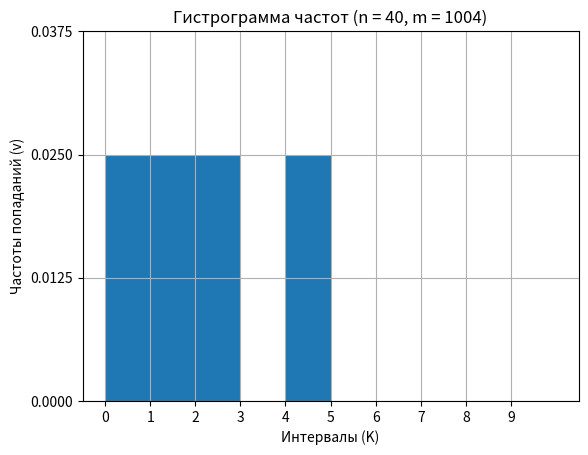
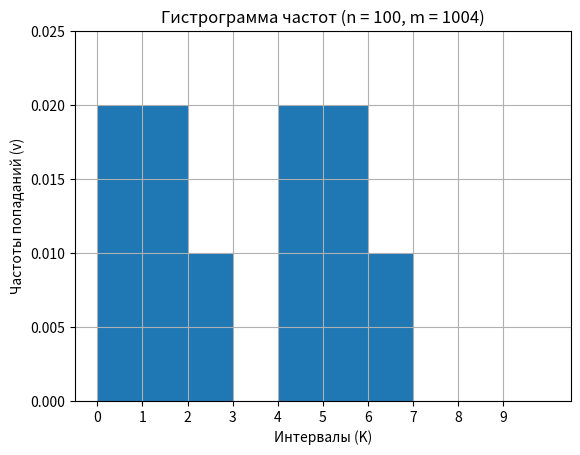
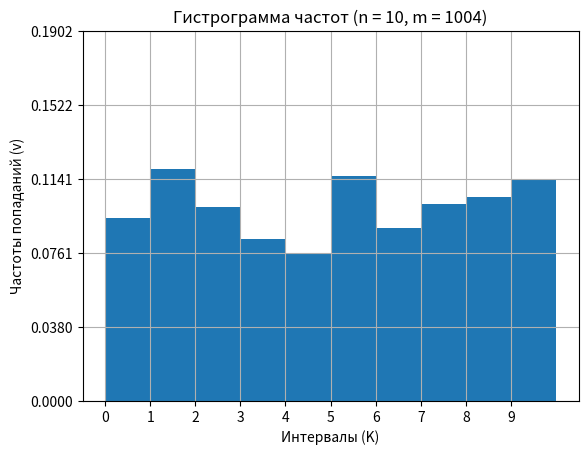
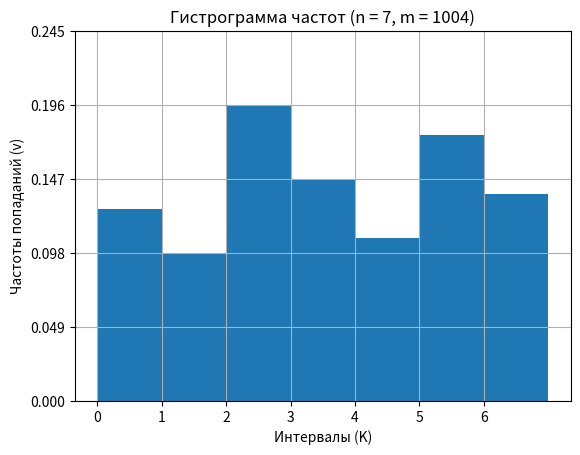

These charts were generated, in order, by the following Python code:
import math #Модуль math предоставляет обширный функционал для работы с числами
import matplotlib.pyplot as plt #Модуль для визуализации данных двумерной (2D) графикой (3D графика также поддерживается)
import matplotlib.patches as patches
import matplotlib.path as path
import numpy as np #NumPy это open-source модуль для python, 
                   #который предоставляет общие математические и числовые операции в виде пре-скомпилированных, быстрых функций
import scipy.special as ss #Модуль scipy для языка python добавляет множество численных типов, математических операторов
import scipy.integrate as si
import os #Модуль os предоставляет множество функций для работы с операционной системой
import random #Модуль random предоставляет функции для генерации случайных чисел, букв, 
              #случайного выбора элементов последовательности
import sys #Модуль sys обеспечивает доступ к некоторым переменным и функциям, взаимодействующим с интерпретатором python

N = 1004 #Длина последовательности
#Коэффициенты генератора 
a = 3 #Коэффициент при X[i]
b = 8 #Коэффициент при X[i-2]
c = 5 #Свободный член
X = [19,1,7] #Последовательность
T = 0 #Период последовательности

def toFixed(numObj, digits=0): #Аналог функции toFixed() в JS, указываем, сколько знаков вывести после запятой
    return f"{numObj:.{digits}f}"

def Generator(): #Генерация последовательности псевдослучайных величин длиной N
    with open('sequence.txt', 'w', encoding='utf-8') as f: #Открыть файл на запись (явно)
        for i in range(2,N): #Цикл начинается с i=2, т.к. начальные значения уже заданы в исходной последовательности
            X.append((a * X[i] + b * X[i-2] + c) % N) #Метод append вставляет содержимое, заданное параметром, в конец каждого элемента в наборе соответствующих элементов (генератор из варианта)
        for i in range(N): #Цикл, производящий запись сгенерированной последовательности в файл
            f.write(str(X[i]) + '\n')
    f.close()

def Period1(): #тестовый период (не используется)
    X_ = list(reversed(X))
    T = 1
    max_len = len(X_) // 2 + 1
    for i in range(2, max_len):
        if X_[0:i] == X_[i:2*i]:
            return i
    print(T)
    return T

def Period(): #Подпрограмма, осуществляющая поиск периода псевдослучайной последовательности
    with open('output_period.txt', 'a', encoding='utf-8') as f: #Открыть файл на запись
        X_ = list(reversed(X)) #X_ содержит список псевдослучайной послежовательности X, записанной с конца 
        for i in range(N-5): #Внешний цикл
            for j in range(i+3,N-2): #Внутренний цикл
                if X_[i] == X_[j] and X_[i+2] == X_[j+2]: #Сравниваем 1 и 4 и 3 и 6 элементы и т.д. (поэтому внешний цикл 
                                                          #заканчивается раньше, цикл по j начинается как раз с 4-го элемента)
                    T = j - i
                    if T < 100:
                        f.write('Период последовательности: '+str(T)+'\n' + 'Работа программы остановлена, т.к. T < 100') #Записать в файл частоты попаданий
                        sys.exit()
                    else:
                        #print('Счетчик по j: j = ' + str(j)) #Выводим значение счетчика внутреннего цикла
                        #print('Счетчик по i: i = ' + str(i)) #Выводим значение счетчика внешнего цикла
                        #print('Период последовательности: ' + 'T = ' + str(T) + '\n') #Выводим период последовательности
                        f.write('Период последовательности: '+str(T)+'\n' + 'Условие T > 100 выполнено' + '\n') #Записать в файл частоты попаданий
                    return T

def Test1(X,n): #Тест на случайность (проверка перестановок)
    T = Period()
    #print(T)
        
    with open('output_test1.txt', 'a', encoding='utf-8') as f: #Открыть файл на запись
        #f.write('Последовательность: '+str(X)+'\n') #Записать в файл последовательность в виде строки
        print('Проверка перестановок (тест №1)...') #Уведомление о запуске 1-го теста
        a = 0.05 #Уровень значимости
        U = 1.959964 #Квантиль уровня 1-a/2 нормального распределения с M = 0 (мат ожидание) D = 1 (среднеквадратичное отклонение) | Из таблиц
        Q = 0 #Количество перестановок
        X = [X[i] for i in range(T)]
        #print(X)
        for i in range(n - 1): #Перебираем значения
            if X[i] > X[i + 1]: #Проверка соответствия наблюдаемого количества перестановок
                Q += 1 #Счетчик (число перестановок)
        #Чтобы выборка удовлетворяла условиям случайности, математическое ожидание числа перестановок, равное для случайной выборки числу n/2 , должно попадать в построенный доверительный интервал
        if Q - U * math.sqrt(n) / 2 < n / 2 and Q + U * math.sqrt(n) / 2 > n / 2: 
            #Если условие выполняется, тест пройден успешно (последовательность, создаваемая генератором, близка к случайной)
            result = 'Тест пройден'
        else:
            #Инче тест не считается пройденным
            result = 'Тест не пройден'
        #Записываем в файл значение оценки Q, построенный доверительный интервал и результат выполнения теста (True or False)
        f.write('Оценка Q: '+str(Q)+'\nДоверительный интервал: ['+str(Q - U * math.sqrt(n) / 2)+'; '+str(Q + U * math.sqrt(n) / 2)+']'+'\nРезультат: '+str(result)+'\n' +'\n')
        print('Q = '+str(Q)+' | Доверительный интервал: [' + str(Q - U * math.sqrt(n) / 2) + ' ; ' + str(Q + U * math.sqrt(n) / 2) + ' ] | Результат : ' + str(result)) #Вывод в консоль 
        f.close() #Закрыть файл
        return result #Вернуть результат выполнения теста

def Hist(X,K): #Подпрограмма для гистрограмм
    gfig, gax = plt.subplots() #plt.subplots() - это функция, которая возвращает кортеж, содержащий фигуру и объект осей
    gn, gbins, gpatches = gax.hist(X, K, density=1) #Построить гистрограмму с плотностью 1
    gax.set_title('Гистограмма частот (n=' + str(len(X)) + ')') #Название графика
    gfig.tight_layout() 
    plt.show() #показать график (гистрограммы)


def Hist1(data, n, m): #Подпрограмма для гистрограмм (исправленная)
    x = np.arange(len(data))
    data_min = min([x for x in data if x != 0])
    plt.bar(x, height=data, width=1, align='edge') 
    plt.xticks(x)
    plt.yticks(np.arange(0, max(data) + data_min, step=data_min/2))
    plt.title("Гистрограмма частот (n = {0}, m = {1})".format(n, m))
    plt.xlabel("Интервалы (K)")
    plt.ylabel("Частоты попаданий (v)")
    plt.grid(True)
    plt.show()


def Test2(X,K,n):
    T = Period()
    #print(T)
    with open('output_test2.txt', 'a', encoding='utf-8') as f: #Открыть файл на запись
        print('\nТест на равномерность (тест №2)...') #Уведомление о запуске 2-го теста
        a = 0.05 #Уровень значимости
        U = 1.959964 #Квантиль уровня 1-a/2 нормального распределения с M = 0 (мат ожидание) D = 1 (среднеквадратичное отклонение) | Из таблиц
        X = [X[i] for i in range(T)]
        #N = T
        #print(N)
        #print(X)
        rightXi = [0.001, 0.8312, 3.247, 6.2621, 9.5908, 13.12, 16.791, 20.569, 24.433, 28.366, 32.357] #Квантиль уровня 1-a/2 Хи квадрат | Из таблиц
        leftXi = [5.0239, 12.833, 20.483, 27.488, 34.17, 40.646, 46.979, 53.203, 59.342, 65.41, 71.42] #Квантиль уровня a/2 Хи квадрат | Из таблиц
        result = 'Тест пройден'
        
        if K == 10:
            #Относительные частоты попаданий в интервалы
            V = [0 for i in range(K)] #обнуляем все частоты
            M = 0 #Обнуляем мат ожидание
            D = 0 #Обнуляем дисперсию
            #n = len(X)
            for i in range(K):
                left = n / K * i
                right = n / K * (i + 1)
                for j in range(n):
                    if X[j] <= right and X[j] >= left: #попадает ли в интервал
                        V[i] += 1
            for i in range(K):
                V[i]/=n #Рассчитаем относительные частоты попаданий в интервалы
            Hist1(V, n, N)
            #Hist(X[0:n],K) #Гистрограмма частот на K отрезках интервала [0; n)
            f.write('Частоты попаданий: '+str(V)+'\n') #Записать в файл частоты попаданий
                #Вычислим оценку математического ожидания случайной величины (пункт 5)
            for i in range(n):
                M+=X[i]
            M /= n
                #Вычислим оценку дисперсии случайной величины (пункт 6)
            for i in range(n):
                D+=(X[i] - M) ** 2
            D /= (n - 1) 

            #Проверки

            #Частот
            for i in range(K): #пункт 8
                left = (V[i] - U / K * math.sqrt((K - 1) / n))  #Левое значение интервала 
                right = (V[i] + U / K * math.sqrt((K - 1) / n))  #Правое значение интервала
                f.write('Интервал для частот : ['+str(left)+';'+str(right)+']\n') #Записать в файл интервал для мат ожидания

                if ((1 / (K * 10) < left) or (1 / (K * 10) > right)): #Условие (1/K) не лежит в интервале
                    print('Тест не пройден: условие (1/K) не лежит в интервале')
                    result = 'Тест не пройден (не прошел проверку частот)' #Присвоить результату значение False
                    
            
            #Мат.ожиданий (пункт 9)
            left = M - U * math.sqrt(D) / math.sqrt(n) #Левое значение интервала
            right = M + U * math.sqrt(D) / math.sqrt(n) #Правое значение интервала
            f.write('Математическое ожидание: '+str(M)+'\n') #Записать в файл значение мат ожидания
            f.write('Теоретическое математическое ожидание: '+str(N/2)+'\n') #Записать в файл теоретическое значение мат ожидания
            f.write('Интервал для мат ожидания : ['+str(left)+';'+str(right)+']\n') #Записать в файл интервал для мат ожидания
            if ((N / 2 < left) or (N / 2 > right)):  #Условие (N/2) не лежит в интервале
                print('Тест не пройден: условие (N/2) не лежит в интервале')
                result = 'Тест не пройден (не прошел проверку мат ожиданий)' #Присвоить результату значение False
            
            #Дисперсий (тоже пункт 9)
            left = (n - 1) * D / leftXi[int(2)] / 10 #Левое значение интервала
            right = (n - 1) * D / rightXi[int(2)] / 10 #Правое значение интервала
            f.write('Дисперсия: '+str(D)+'\n') #Записать в файл значение дисперсии
            f.write('Теоретическая дисперсия: '+str(N ** 2 / 12)+'\n') #Записать в файл теоретическое значение дисперсии
            f.write('Интервал для дисперсии : ['+str(left)+';'+str(right)+']\n\n') #Записать в файл интервал для дисперсии
            if ((N ** 2 / 12 < left) or (N ** 2 / 12 > right)):   #Условие (N^2/12) не лежит в интервале
                print('Тест не пройден: условие (N^2/12) не лежит в интервале')
                result = 'Тест не пройден (не прошел проверку дисперсий)' #Присвоить результату значение False
        
    
        print('Результат теста : ' + str(result)) #Вывести в консоль результат теста
        f.close() #Закрыть файл
        return result #Вернуть результат

def Test1_3(X,n): #Тест на случайность (проверка перестановок)
    with open('output_test1_3.txt', 'a', encoding='utf-8') as f: #Открыть файл на запись
        #f.write('Последовательность: '+str(X)+'\n') #Записать в файл последовательность в виде строки
        print('Проверка перестановок (тест №1)...') #Уведомление о запуске 1-го теста
        f.write('Проверка перестановок (тест №1)...' + '\n') #Уведомление о запуске 1-го теста
        a = 0.05 #Уровень значимости
        U = 1.959964 #Квантиль уровня 1-a/2 нормального распределения с M = 0 (мат ожидание) D = 1 (среднеквадратичное отклонение) | Из таблиц
        Q = 0 #Количество перестановок
        n = len(X)
        for i in range(n - 1): #Перебираем значения
            if X[i] > X[i + 1]: #Проверка соответствия наблюдаемого количества перестановок
                Q += 1 #Счетчик (число перестановок)
        #Чтобы выборка удовлетворяла условиям случайности, математическое ожидание числа перестановок, равное для случайной выборки числу n/2 , должно попадать в построенный доверительный интервал
        if Q - U * math.sqrt(n) / 2 < n / 2 and Q + U * math.sqrt(n) / 2 > n / 2: 
            #Если условие выполняется, тест пройден успешно (последовательность, создаваемая генератором, близка к случайной)
            result = 'Тест пройден'
        else:
            #Инче тест не считается пройденным
            result = 'Тест не пройден'
        #Записываем в файл значение оценки Q, построенный доверительный интервал и результат выполнения теста (True or False)
        f.write('Оценка Q: '+str(Q)+'\nДоверительный интервал: ['+str(Q - U * math.sqrt(n) / 2)+'; '+str(Q + U * math.sqrt(n) / 2)+']'+'\nРезультат: '+str(result)+'\n' + '\n')
        print('Q = '+str(Q)+' | Доверительный интервал: [' + str(Q - U * math.sqrt(n) / 2) + ' ; ' + str(Q + U * math.sqrt(n) / 2) + ' ] | Результат : ' + str(result)) #Вывод в консоль 
        f.close() #Закрыть файл
        return result #Вернуть результат выполнения теста

def Test2_3(X,K,n):
    with open('output_test2_3.txt', 'a', encoding='utf-8') as f: #Открыть файл на запись
        print('\nТест на равномерность (тест №2)...') #Уведомление о запуске 2-го теста
        f.write('\nТест на равномерность (тест №2)...'+'\n') #Уведомление о запуске 2-го теста
        a = 0.05 #Уровень значимости
        U = 1.959964 #Квантиль уровня 1-a/2 нормального распределения с M = 0 (мат ожидание) D = 1 (среднеквадратичное отклонение) | Из таблиц
        #print(X)
        rightXi = [0.001, 0.8312, 3.247, 6.2621, 9.5908, 13.12, 16.791, 20.569, 24.433, 28.366, 32.357] #Квантиль уровня 1-a/2 Хи квадрат | Из таблиц
        leftXi = [5.0239, 12.833, 20.483, 27.488, 34.17, 40.646, 46.979, 53.203, 59.342, 65.41, 71.42] #Квантиль уровня a/2 Хи квадрат | Из таблиц
        result = 'Тест пройден'
        
        if K == 16:
            #Относительные частоты попаданий в интервалы
            V = [0 for i in range(K)]
            M = 0 #Обнуляем мат ожидание
            D = 0 #Обнуляем дисперсию
            n = len(X)
            for i in range(K):
                left = N / K * i
                right = N / K * (i + 1)
                for j in range(n):
                    if X[j] <= right and X[j] >= left:
                        V[i] += 1
            for i in range(K):
                V[i]/=n #Рассчитаем относительные частоты попаданий в интервалы
            #Hist(X[0:n],K) #Гистрограмма частот на K отрезках интервала [0; n)
                #Вычислим оценку математического ожидания случайной величины (пункт 5)
            for i in range(n):
                M+=X[i]
            M /= n
                #Вычислим оценку дисперсии случайной величины (пункт 6)
            for i in range(n):
                D+=(X[i] - M) ** 2
            D /= (n - 1)

            #Проверки

            #Частот
            for i in range(K): #пункт 8
                left = (V[i] - U / K * math.sqrt((K - 1) / n)) #Левое значение интервала 
                right = (V[i] + U / K * math.sqrt((K - 1) / n)) #Правое значение интервала
                f.write('Интервал для частот : ['+str(left)+';'+str(right)+']\n') #Записать в файл интервал для мат ожидания
                
                if ((1 / K < left) or (1 / K > right)): #Условие (1/K) не лежит в интервале
                    print('Тест не пройден:\nV[' + str(n) + '][' + str(i) + '] = ' + str(V[i]))
                    result = 'Тест не пройден (не прошел проверку частот)' #Присвоить результату значение False
            f.write('Частоты попаданий: '+str(V)+'\n') #Записать в файл частоты попаданий
            
            #Мат.ожиданий (пункт 9)
            left = M - U * math.sqrt(D) / math.sqrt(n) #Левое значение интервала (М - выборочное мат. ожидание)
            right = M + U * math.sqrt(D) / math.sqrt(n) #Правое значение интервала
            f.write('Математическое ожидание: '+str(M)+'\n') #Записать в файл значение мат ожидания
            f.write('Теоретическое математическое ожидание: '+str(N/2)+'\n') #Записать в файл теоретическое значение мат ожидания
            f.write('Интервал для мат ожидания : ['+str(left)+';'+str(right)+']\n') #Записать в файл интервал для мат ожидания
            if ((N / 2 < left) or (N / 2 > right)):  #Условие (N/2) не лежит в интервале
                print('Тест не пройден:\nM[' + str(n) + '] = ' + str(M))
                result = 'Тест не пройден (не прошел проверку мат ожиданий)' #Присвоить результату значение False
                
            #Дисперсий (тоже пункт 9)
            left = (n - 1) * D / leftXi[int(2)] / 10 #Левое значение интервала
            right = (n - 1) * D / rightXi[int(2)] / 10 #Правое значение интервала
            f.write('Дисперсия: '+str(D)+'\n') #Записать в файл значение дисперсии
            f.write('Теоретическая дисперсия: '+str(N ** 2 / 12)+'\n') #Записать в файл теоретическое значение дисперсии
            f.write('Интервал для дисперсии : ['+str(left)+';'+str(right)+']\n \n') #Записать в файл интервал для дисперсии
            if ((N ** 2 / 12 < left) or (N ** 2 / 12 > right)):   #Условие (N^2/12) не лежит в интервале
                print('Тест не пройден:\n D = ' + str(N ** 2 / 12) + ' | LEFT[' + str(n) + '] = ' + str(left) + ' | RIGHT[' + str(n) + '] =' + str(right))
                result = 'Тест не пройден (не прошел проверку дисперсий)' #Присвоить результату значение False
         
            
        print('Результат теста : ' + str(result)) #Вывести в консоль результат теста
        f.write('Результат теста : ' + str(result)) #Вывести в файл результат теста
        f.close() #Закрыть файл
        return result #Вернуть результат


def Test3(X,K,r):
    print('\nПроверка подпоследовательностей на случайность и равномерность (тест №3)...\n')
    T = Period()
    #print(T)
    
    X = [X[i] for i in range(T)]
    XrLen = int(len(X) / r)
    result = 'Тест пройден'
    for i in range(r):
        if not (Test1_3(X[i * (int(XrLen)):(i + 1) * (int(XrLen) - 1)], XrLen) and Test2_3(X[i * (int(XrLen)):(i + 1) * (int(XrLen) - 1)], 16, XrLen)):
            result = 'Тест не пройден'
    return result

def Xi2(l): #Критерий хи квадрат (единственный параметрический)
            #Проверяем гипотезу о согласии непрерывной случайной величины Х
    T = Period()
    #print(T)
        
    with open('output_Xi2.txt', 'a', encoding='utf-8') as f:
        print('\nПроверка простой гипотезы по критерию XI2...\n') #Уведомление о запуске проверки с помощью критерия хи квадрат
        a = 0.05 #Уровень значимости
        k = 0 #Обнуляем количество интервалов
        l = [l[i] for i in range(T)]
        #print(str(l))
        n = len(l) #Длина последовательности
        #k = int(5 * math.log10(n) - 5) 
        k = int(1 + math.log2(n)) #Количество интервалов
        Ni = [0 for i in range(k)] 
        #print(k)
        print('Длина последовательности N = ' + str(n) + ', количество интервалов K = ' + str(k)) #Вывести в консоль длину последовательности
                                                                                                  #и количество интервалов
        f.write('Длина последовательности: N = '+str(n)+'\n') #Вывести длину последовательности в файл
        f.write('Количество интервалов: К = '+str(k)+'\n') #Вывести количество интервалов в файл
        x = sorted(l) #Упорядочение элементов последовательности
        m = x[-1] + 0.0 #расчет максимального элемента
        print('Максимальный элемент max = ' + str(m)) #Вывести максимальный элемент в консоль
        f.write('Максимальный элемент: max =  '+str(m)+'\n') #Вывести максимальный элемент в файл
        interval = m / k #Шаг интервала
        print('Шаг интервала = ' + str(interval) + '\n') #Вывести шаг интервала в консоль
        f.write('Шаг интервала =  '+str(interval)+'\n') #Вывести шаг интервала в файл
        X = [ [] for i in range(k)]
        z = 0
        i = 0
        for j in range(k):
            while x[i] < interval * (j + 1):
                X[j].append(x[i])
                i+=1
        P = [] #массив вероятностей
        print('Теоретические вероятности попадания P(T)')
        
        f.write('Теоретические вероятности попадания P(T)'+'\n')
        SUMP = 0.0 #обнуляем сумму вероятностей
        for i in range(len(X)):
            P.append(1.0 / len(X))
            print(P[i]) #Вывод вероятностей в консоль
            f.write(str(P[i]) + '\n')
            SUMP += P[i] #Сумма вероятностей
            
        print('Сумма вероятностей: ' + toFixed(SUMP, 1)) #Вывести сумму вероятностей в консоль
        f.write('Сумма вероятностей: SUMP =  '+str(SUMP)+'\n') #Вывести сумму вероятностей в файл
        Sx = 0.0 #Это будет сигма в формуле (пункт 5)
        nn = float(len(x)) #А это п, на который домножается сигма в статистике хи квадрат 
        for i in range(k): #Перебираем интервалы
            ni = float(len(X[i])) #Lля каждого i-го интервала необходимо подсчитать количество попаданий элементов выборки в него (ni)
            ch = ((ni / nn - P[i]) ** 2) / P[i] #В статистике хи квадрат под знаком суммы
            Sx += ch #Заносим предыдущее значение под знак суммы
            Ni[i] = ni / nn
            print('ni = ' + str(ni) + '\tni/nn = ' + str(toFixed(ni / nn, 5)) + '\t\tPi = ' + str(P[i])) #Выводим в консоль количество попаданий
                                                                                           #элементов выборки в интервал, (ni/n) и
                                                                                           #значения теоретических вероятностей попадания в i-й интервал
            f.write('ni = ' + str(ni) + '\tni/nn = ' + str(ni / nn) + '\tPi = ' + str(P[i])+'\n')
        
        Hist1(Ni, k, N)
        print('sum = ' + str(Sx)) #Выводим в консоль сигму
        f.write('sum =  '+str(Sx)+'\n') # Выводим в файл сигму
        print('nn = ' + str(nn)) #Выводим в консоль значение n
        f.write('nn =  '+str(nn)+'\n') # Выводим в файл значение n
        Sx *= float(nn) #Домножаем сигму на n
        print('Sx = ' + str(Sx)) #Выводим статистику хи квадрат в консоль
        f.write('Sx =  '+str(Sx)+'\n') # Выводим статистику хи квадрат в файл

        r = k - 1 # число степеней свободы
        try: #Обработка исключений (конструкция try - except)
             #В блоке try мы выполняем инструкцию, которая может породить исключение
             #В блоке except мы перехватываем их
             #При этом перехватываются как само исключение, так и его потомки
            integral = si.quad(lambda s: s ** (r / 2.0 - 1) * math.exp(-s / 2.0), Sx, float('inf'))[0] #интеграл (пункт 6)
        except OverflowError: #Перехват
            integral = sys.float_info.max
        #print('integral = ' + str(integral)) #Вывести значение интеграла в консоль
        #f.write('integral =  '+str(integral)+'\n') #Вывести значение интеграла в файл
        Sresult = integral / (2 ** (r / 2.0) * math.gamma(r / 2.0)) # (пункт 6) значение P{S > S*}
        print('P {Sx > S*} = ' + str(Sresult))  #Выводим значение P {S > S*} в консоль
        f.write('P {Sx > S*} =   '+str(Sresult)+'\n') #Выводим значение P {S > S*} в файл
        print('a = ' + str(a)) #Выводим уровень значимости в консоль
        f.write('a = '+str(a)+'\n') #Выводим уровень значимости в файл
        print('r = ' + str(r)) #Выводим число степеней свободы в консоль
        f.write('r =  '+str(r)+'\n') #Выводим число степеней свободы в файл
   
        
        if Sresult > a: #Если P{S > S*} > a, где a – задаваемый уровень значимости, то нет оснований для отклонения 
                        #проверяемой гипотезы; в противном случае проверяемая гипотеза отвергается
            print('Гипотеза не отвергается')
            f.write('Гипотеза не отвергается')
        else:
            print('Гипотеза отвергается')
            f.write('Гипотеза отвергается')
        return Sresult > a #Возвращаем значение P{S > S*} > a

    
def Xi2R(l): #Критерий хи квадрат (единственный параметрический)
            #Проверяем гипотезу о согласии непрерывной случайной величины Х
    #T = Period()
    #print(T)
        
    with open('output_Xi2.txt', 'a', encoding='utf-8') as f:
        print('\nПроверка простой гипотезы по критерию XI2...\n') #Уведомление о запуске проверки с помощью критерия хи квадрат
        a = 0.05 #Уровень значимости
        k = 0 #Обнуляем количество интервалов
        #l = [l[i] for i in range(T)]
        #print(str(l))
        n = len(l) #Длина последовательности
        #k = int(5 * math.log10(n) - 5) 
        k = int(1 + math.log2(n)) #Количество интервалов
        Ni = [0 for i in range(k)] 
        #print(k)
        print('Длина последовательности N = ' + str(n) + ', количество интервалов K = ' + str(k)) #Вывести в консоль длину последовательности
                                                                                                  #и количество интервалов
        f.write('Длина последовательности: N = '+str(n)+'\n') #Вывести длину последовательности в файл
        f.write('Количество интервалов: К = '+str(k)+'\n') #Вывести количество интервалов в файл
        x = sorted(l) #Упорядочение элементов последовательности
        m = x[-1] + 0.0 #расчет максимального элемента
        print('Максимальный элемент max = ' + str(m)) #Вывести максимальный элемент в консоль
        f.write('Максимальный элемент: max =  '+str(m)+'\n') #Вывести максимальный элемент в файл
        interval = m / k #Шаг интервала
        print('Шаг интервала = ' + str(interval) + '\n') #Вывести шаг интервала в консоль
        f.write('Шаг интервала =  '+str(interval)+'\n') #Вывести шаг интервала в файл
        X = [ [] for i in range(k)]
        z = 0
        i = 0
        for j in range(k):
            while x[i] < interval * (j + 1):
                X[j].append(x[i])
                i+=1
        P = [] #массив вероятностей
        print('Теоретические вероятности попадания P(T)')
        
        f.write('Теоретические вероятности попадания P(T)'+'\n')
        SUMP = 0.0 #обнуляем сумму вероятностей
        for i in range(len(X)):
            P.append(1.0 / len(X))
            print(P[i]) #Вывод вероятностей в консоль
            f.write(str(P[i]) + '\n')
            SUMP += P[i] #Сумма вероятностей
            
        print('Сумма вероятностей: ' + toFixed(SUMP, 1)) #Вывести сумму вероятностей в консоль
        f.write('Сумма вероятностей: SUMP =  '+str(SUMP)+'\n') #Вывести сумму вероятностей в файл
        Sx = 0.0 #Это будет сигма в формуле (пункт 5)
        nn = float(len(x)) #А это п, на который домножается сигма в статистике хи квадрат 
        for i in range(k): #Перебираем интервалы
            ni = float(len(X[i])) #Lля каждого i-го интервала необходимо подсчитать количество попаданий элементов выборки в него (ni)
            ch = ((ni / nn - P[i]) ** 2) / P[i] #В статистике хи квадрат под знаком суммы
            Ni[i] = ni / nn
            Sx += ch #Заносим предыдущее значение под знак суммы
            print('ni = ' + str(ni) + '\tni/nn = ' + str(toFixed(ni / nn, 5)) + '\t\tPi = ' + str(P[i])) #Выводим в консоль количество попаданий
                                                                                           #элементов выборки в интервал, (ni/n) и
                                                                                           #значения теоретических вероятностей попадания в i-й интервал
            f.write('ni = ' + str(ni) + '\tni/nn = ' + str(ni / nn) + '\tPi = ' + str(P[i])+'\n')
        Hist1(Ni, k, N)
        print('sum = ' + str(Sx)) #Выводим в консоль сигму
        f.write('sum =  '+str(Sx)+'\n') # Выводим в файл сигму
        print('nn = ' + str(nn)) #Выводим в консоль значение n
        f.write('nn =  '+str(nn)+'\n') # Выводим в файл значение n
        Sx *= float(nn) #Домножаем сигму на n
        print('Sx = ' + str(Sx)) #Выводим статистику хи квадрат в консоль
        f.write('Sx =  '+str(Sx)+'\n') # Выводим статистику хи квадрат в файл

        r = k - 1 # число степеней свободы
        try: #Обработка исключений (конструкция try - except)
             #В блоке try мы выполняем инструкцию, которая может породить исключение
             #В блоке except мы перехватываем их
             #При этом перехватываются как само исключение, так и его потомки
            integral = si.quad(lambda s: s ** (r / 2.0 - 1) * math.exp(-s / 2.0), Sx, float('inf'))[0] #интеграл (пункт 6)
        except OverflowError: #Перехват
            integral = sys.float_info.max
        #print('integral = ' + str(integral)) #Вывести значение интеграла в консоль
        #f.write('integral =  '+str(integral)+'\n') #Вывести значение интеграла в файл
        Sresult = integral / (2 ** (r / 2.0) * math.gamma(r / 2.0)) # (пункт 6) значение P{S > S*}
        print('P {Sx > S*} = ' + str(Sresult))  #Выводим значение P {S > S*} в консоль
        f.write('P {Sx > S*} =   '+str(Sresult)+'\n') #Выводим значение P {S > S*} в файл
        print('a = ' + str(a)) #Выводим уровень значимости в консоль
        f.write('a = '+str(a)+'\n') #Выводим уровень значимости в файл
        print('r = ' + str(r)) #Выводим число степеней свободы в консоль
        f.write('r =  '+str(r)+'\n') #Выводим число степеней свободы в файл
   
        
        if Sresult > a: #Если P{S > S*} > a, где a – задаваемый уровень значимости, то нет оснований для отклонения 
                        #проверяемой гипотезы; в противном случае проверяемая гипотеза отвергается
            print('Гипотеза не отвергается')
            f.write('Гипотеза не отвергается')
        else:
            print('Гипотеза отвергается')
            f.write('Гипотеза отвергается')
        return Sresult > a #Возвращаем значение P{S > S*} > a

def A2(S): #Подпрограмма, вычисляющая значение A2 (жуткая формула с гаммой)
    res = 0 #Обнуляем значение результата
    n = 5 #Случайная выборка объема n
    try: #Обработка исключений (конструкция try - except)
         #В блоке try мы выполняем инструкцию, которая может породить исключение
         #В блоке except мы перехватываем их
         #При этом перехватываются как само исключение, так и его потомки
        for i in range(n):
            #Формула там громоздкая и тяжело читается, поэтому разобьем её на кусочки
            c = (4 * i + 1.0) #Этот кусочек отвечает за (4j+1) - уж очень часто повторяется
            s8 = 8 * S #Знаменатель в степени экспоненты
            A = (math.gamma(i + 0.5) * c) / (math.gamma(0.5) * math.gamma(i + 1.0)) #Множитель с гаммами
            B = math.exp(-(c ** 2 * math.pi ** 2 / s8)) #Множитель с первой экспонентой
            C = si.quad(lambda y: math.exp(S / (8 * (y ** 2 + 1.0)) - (c ** 2 * math.pi ** 2 * y ** 2) / s8), 0, float('inf'))[0] #Множитель-интеграл   
            res += A * B * C * (-1) ** i #Собираем по кусочкам выше описанные множители, заносим под знак суммы и внутри домножаем на (-1)^j (посчитали только сумму)
        res *= math.sqrt(2.0 * math.pi) / S #Теперь собираем всю красоту: домножаем сумму на sqrt(2Pi)/S
    except OverflowError: #Обработочка  
        print('Ошибка A2, переполнение')
    return res #Возвращаем результат (A2 по факту)

def F_rav(x, t): #F(xi,tetta)
    if x < t[0]: 
        return 0
    elif x >= t[1]:
        return 1
    return (float(x) - t[0]) / (t[1] - t[0] + 0.0)

def AndersDarling(X,N): #Критерий Андерсона-Дарлинга формулируют проверяемую гипотезу, выбирая теоретическое распределение 
                        #случайной величины, согласие которого с опытным распределением этой величины следует проверить
    print('\nПроверка гипотезы по критерию Андерсона-Дарлинга...\n') #Уведомление о запуске подпрограммы
    
    T = Period()
    X = [X[i] for i in range(T)]
    
    a = 0.05 #Уровень значимости
    X.sort() #Сортировка псевдослучайной последовательности 
             #(полученные результаты наблюдений располагают в порядке их возрастания, X[1]<X[2]<...<X[n])
    result = 0 #Обнулить значение результата
    n = len(X) #Случайная выборка (объем - длина последовательности)
    for i in range(1,n): #Цикл, пробегающий по случайной выборке
        A = (2.0 * i - 1.0) / (2.0 * n) #множитель в формуле статистики внутри суммы
        B = F_rav(X[i], [0.0, N])  #F(xi,tetta)
        result += A * math.log(B) + (1 - A) * math.log(1 - B) #Сигма в жуткой формуле критерия
    S = -n - 2 * result #Вычисление значения статистики
    print('Значение статистики: ' + 'S = ' + str(S)) #Вывод в консоль значения статистики
    a2 = A2(S) #Ещё одна жуткая формула с гаммой, вычисляется выше в отдельной подпрограмме, нам нужно a2(значения статистики S*)
    print('A2 = ' + str(a2)) #Вывод в консоль значения A2
    print('1 - A2 = ' + str(1.0 - a2)) #Вывод в консоль значния 1-A2
    result = 1 - a2 > a #В результат заносим условие 
    if result: #Если условие выполняется
        print('Гипотеза не отвергается')
    else: #Если условие не выполнено
        print('Гипотеза отвергается')
    return result #Возвращаем результат


def AndersDarlingR(X,N): #Критерий Андерсона-Дарлинга формулируют проверяемую гипотезу, выбирая теоретическое распределение 
                        #случайной величины, согласие которого с опытным распределением этой величины следует проверить
    print('\nПроверка гипотезы по критерию Андерсона-Дарлинга (встроенный генератор)...\n') #Уведомление о запуске подпрограммы

    a = 0.05 #Уровень значимости
    X.sort() #Сортировка псевдослучайной последовательности 
             #(полученные результаты наблюдений располагают в порядке их возрастания, X[1]<X[2]<...<X[n])
    result = 0 #Обнулить значение результата
    n = len(X) #Случайная выборка (объем - длина последовательности)
    for i in range(1,n): #Цикл, пробегающий по случайной выборке
        A = (2.0 * i - 1.0) / (2.0 * n) #множитель в формуле статистики внутри суммы
        B = F_rav(X[i], [0.0, N])  #F(xi,tetta)
        result += A * math.log(B) + (1 - A) * math.log(1 - B) #Сигма в жуткой формуле критерия
    S = -n - 2 * result #Вычисление значения статистики
    print('Значение статистики: ' + 'S = ' + str(S)) #Вывод в консоль значения статистики
    a2 = A2(S) #Ещё одна жуткая формула с гаммой, вычисляется выше в отдельной подпрограмме, нам нужно a2(значения статистики S*)
    print('A2 = ' + str(a2)) #Вывод в консоль значения A2
    print('1 - A2 = ' + str(1.0 - a2)) #Вывод в консоль значния 1-A2
    result = 1 - a2 > a #В результат заносим условие 
    if result: #Если условие выполняется
        print('Гипотеза не отвергается')
    else: #Если условие не выполнено
        print('Гипотеза отвергается')
    return result #Возвращаем результат


def main(): #Запуск всех подпрограмм

    if os.path.exists("output_period.txt"):
        os.remove("output_period.txt") #Удаляем файл, чтобы не в нем не было лишнего после прохождения теста
    if os.path.exists("output_test1.txt"):
        os.remove("output_test1.txt") #Удаляем файл, чтобы не в нем не было лишнего после прохождения теста
    if os.path.exists("output_test1_3.txt"):
        os.remove("output_test1_3.txt") #Удаляем файл, чтобы не в нем не было лишнего после прохождения теста
    if os.path.exists("output_test2.txt"):
        os.remove("output_test2.txt") #Удаляем файл, чтобы не в нем не было лишнего после прохождения теста
    if os.path.exists("output_test2_3.txt"):
        os.remove("output_test2_3.txt") #Удаляем файл, чтобы не в нем не было лишнего после прохождения теста
    if os.path.exists("output_Xi2.txt"):
        os.remove("output_Xi2.txt") #Удаляем файл, чтобы не в нем не было лишнего после прохождения теста
    
    Generator() #Генерируем псевдослучайную последовательность
    Period() #Ищем период последовательности
    
    Test1(X,40) #Запускаем проверку перестановок (тест на случайность) для N = 40
    Test1(X,100) #Запускаем проверку перестановок (тест на случайность) для N = 100
    Test2(X,10,40) #Запускаем тест на равномерность для N = 40 и K = 10
    Test2(X,10,100) #Запускаем тест на равномерность для N = 100 и K = 10
    
    Test3(X,16,4) #Запускаем проверку подпоследовательностей на случайность и равномерность для K = 16 и r = 4  
    Xi2(X) #Запускаем проверку гипотезы с помощью критерия хи квадрат (параметрического критерия)
    Xi2R(np.random.randint(N,size=102))
    AndersDarling(X,N) #Запускаем проверку гипотезы с помощью критерия Андерсона-Дарлинга для нашей последовательности
    AndersDarlingR(np.random.randint(N,size=102),N) #Запускаем проверку гипотезы с помощью критерия Андерсона-Дарлинга для случайной последовательности
    print('\n^-^')



main()
